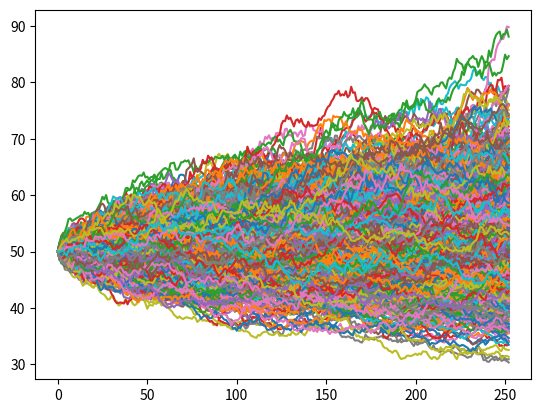

Write the Python code that produced this figure. (Note: this script raises an exception after producing the figure.)
import numpy as np
import pandas as pd
import matplotlib.pyplot as plt

TRADE_DAYS_IN_YEAR = 252
NUM_OF_SIMULATIONS = 1000

def stock_monte_carlo(S0, mu, sigma, N=TRADE_DAYS_IN_YEAR):
    result = []
    t = 1
    # number of simulations - possible S(t) realizations (of the process)
    for _ in range(NUM_OF_SIMULATIONS):
        prices = [S0]
        for _ in range(N):
            # we simulate change day by day thats why t = 1
            stock_price = prices[-1] * np.exp((mu - 0.5 * sigma ** 2)*t + sigma * np.random.normal())

            prices.append(stock_price)
        result.append(prices)
    simulation_data = pd.DataFrame(result)
    simulation_data = simulation_data.T
    print('create multiple stochastic random walks')
    plt.plot(simulation_data)
    plt.show()

    simulation_data['mean'] = simulation_data.mean(axis=1)
    print("Prediction for future price: $%.2f" % simulation_data['mean'].tail(1))

    plt.plot(simulation_data['mean'])
    plt.show()

if __name__ == '__main__':
    stock_monte_carlo(50, 0.0002, 0.01)
    